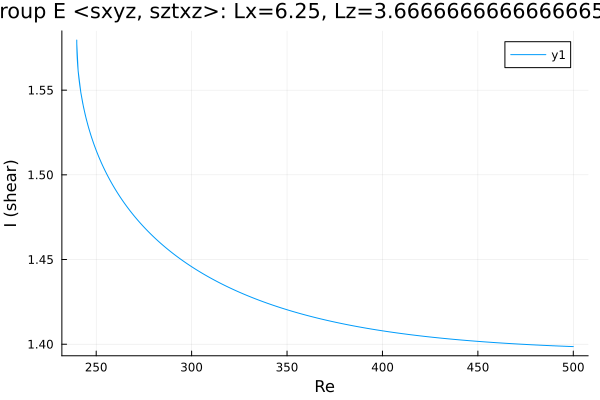

Data behind this chart, as committed beside it:
Re, shear
500.0, 1.399
499.2, 1.399
497.8, 1.399
496.4, 1.399
495, 1.399
493.6, 1.399
492.2, 1.399
490.7, 1.399
489.3, 1.399
487.9, 1.399
486.5, 1.399
485.1, 1.399
483.7, 1.399
482.3, 1.399
480.8, 1.4
479.4, 1.4
478, 1.4
476.6, 1.4
475.2, 1.4
473.8, 1.4
472.4, 1.4
470.9, 1.4
469.5, 1.4
468.1, 1.4
466.7, 1.4
465.3, 1.4
463.9, 1.401
462.5, 1.401
461, 1.401
460.9, 1.401
459.5, 1.401
458.1, 1.401
456.7, 1.401
455.2, 1.401
453.8, 1.401
452.4, 1.401
451, 1.402
449.6, 1.402
448.2, 1.402
446.8, 1.402
445.3, 1.402
443.9, 1.402
442.5, 1.402
441.1, 1.402
439.7, 1.403
438.3, 1.403
436.9, 1.403
435.4, 1.403
434, 1.403
432.6, 1.403
431.2, 1.404
429.8, 1.404
428.4, 1.404
427, 1.404
425.5, 1.404
424.1, 1.404
422.7, 1.405
421.3, 1.405
419.9, 1.405
418.5, 1.405
... 387 more rows
